Run: headless pygame with SDL's dummy video driver; simulated clock (each Clock.tick advances the game by its frame time, no real sleeping); random seed 0; keys injected as events and as key.get_pressed() state; mouse plan: one left click at the window centre at the start of phase 2, then a move to the lower-right quarter at the start of phase 3.
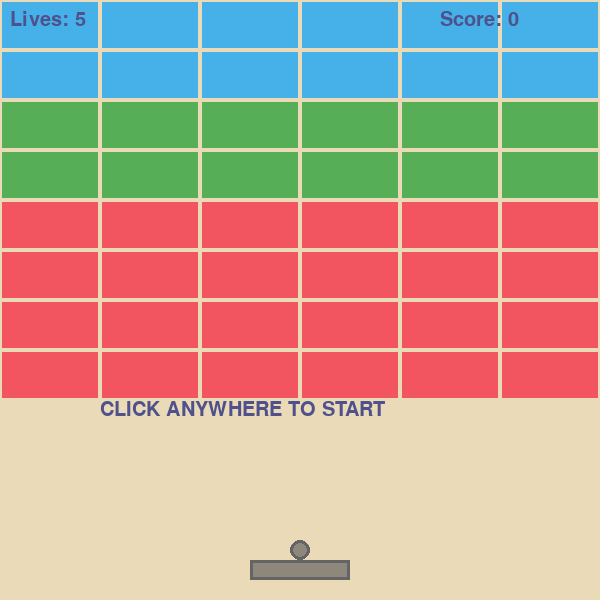
Frame 1 of 4 · flips 1–60 · no input
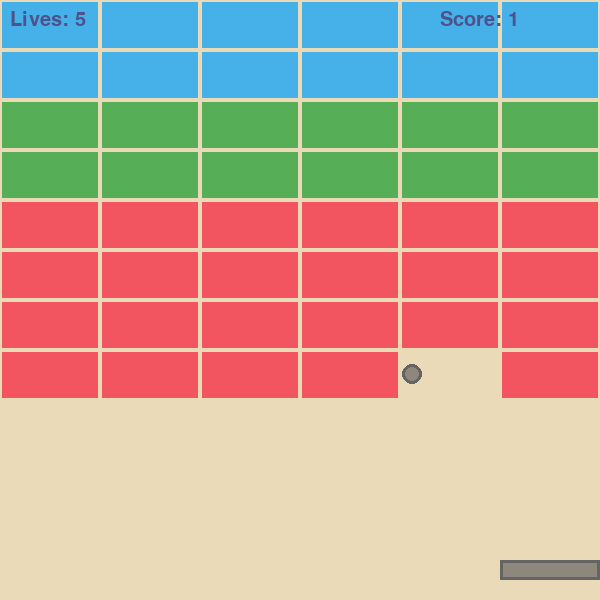
Frame 2 of 4 · flips 61–180 · clicked the window centre · tapped SPACE, RETURN · held RIGHT (→), D
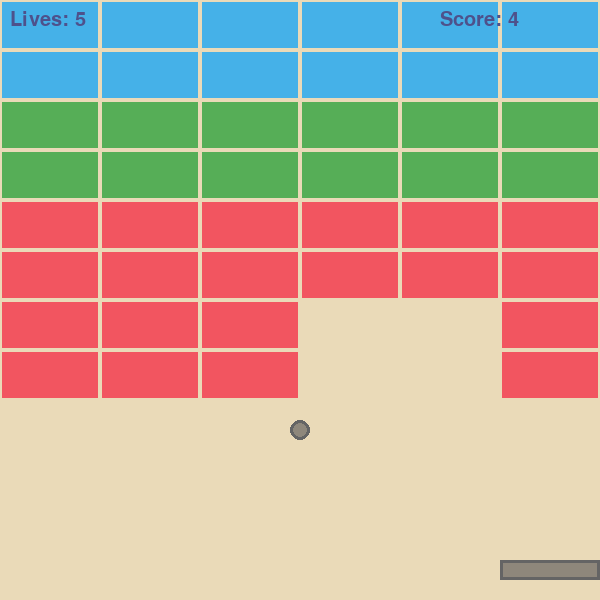
Frame 3 of 4 · flips 181–300 · moved the mouse to the lower-right quarter · held DOWN (↓), S
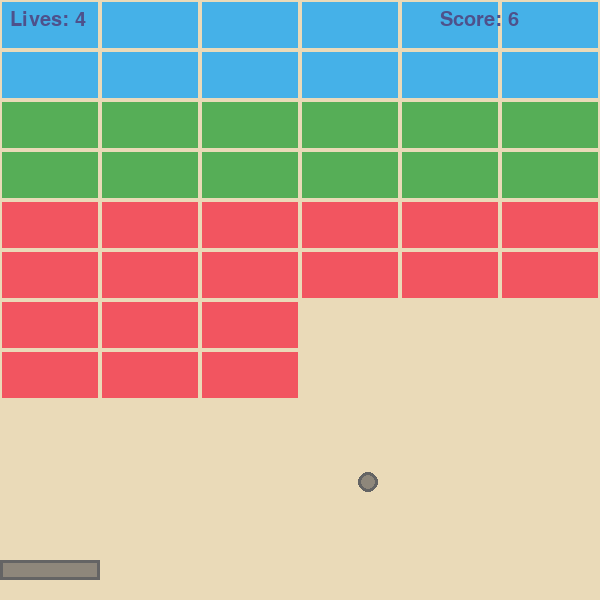
Frame 4 of 4 · flips 301–420 · held LEFT (←), A, UP (↑), W

The pygame program that drew these frames:

import pygame
import random
from pygame.locals import *

pygame.init()

screen_width = 600
screen_height = 600

screen = pygame.display.set_mode((screen_width, screen_height))
pygame.display.set_caption('Breakout')

# define font
font = pygame.font.SysFont('Constantia', 30)

# define colours
bg = (234, 218, 184)
# block colours
block_red = (242, 85, 96)
block_green = (86, 174, 87)
block_blue = (69, 177, 232)
# paddle colours
paddle_col = (142, 135, 123)
paddle_outline = (100, 100, 100)
# text colour
text_col = (78, 81, 139)

# define game variables
cols = 6
rows = 8  # Changed to 8 rows of bricks
clock = pygame.time.Clock()
fps = 60
live_ball = False
game_over = False  # Changed to boolean
lives = 5  # Added variable to track lives
score = 0  # Added variable to track score

# function for outputting text onto the screen
def draw_text(text, font, text_col, x, y):
    img = font.render(text, True, text_col)
    screen.blit(img, (x, y))

# brick wall class
class wall():
    def __init__(self):
        self.width = screen_width // cols
        self.height = 50

    def create_wall(self):
        self.blocks = []
        # define an empty list for an individual block
        block_individual = []
        for row in range(rows):
            # reset the block row list
            block_row = []
            # iterate through each column in that row
            for col in range(cols):
                # generate x and y positions for each block and create a rectangle from that
                block_x = col * self.width
                block_y = row * self.height
                rect = pygame.Rect(block_x, block_y, self.width, self.height)
                # assign block strength based on row
                if row < 2:
                    strength = 3
                elif row < 4:
                    strength = 2
                elif row < 6:
                    strength = 1
                # create a list at this point to store the rect and colour data
                block_individual = [rect, strength]
                # append that individual block to the block row
                block_row.append(block_individual)
            # append the row to the full list of blocks
            self.blocks.append(block_row)

    def draw_wall(self):
        for row in self.blocks:
            for block in row:
                # assign a colour based on block strength
                if block[1] == 3:
                    block_col = block_blue
                elif block[1] == 2:
                    block_col = block_green
                elif block[1] == 1:
                    block_col = block_red
                pygame.draw.rect(screen, block_col, block[0])
                pygame.draw.rect(screen, bg, (block[0]), 2)

# paddle class
class paddle():
    def __init__(self):
        self.reset()

    def move(self):
        # reset movement direction
        self.direction = 0
        key = pygame.key.get_pressed()
        if key[pygame.K_LEFT] and self.rect.left > 0:
            self.rect.x -= self.speed
            self.direction = -1
        if key[pygame.K_RIGHT] and self.rect.right < screen_width:
            self.rect.x += self.speed
            self.direction = 1

    def draw(self):
        pygame.draw.rect(screen, paddle_col, self.rect)
        pygame.draw.rect(screen, paddle_outline, self.rect, 3)

    def reset(self):
        # define paddle variables
        self.height = 20
        self.width = int(screen_width / cols)
        self.x = int((screen_width / 2) - (self.width / 2))
        self.y = screen_height - (self.height * 2)
        self.speed = 10
        self.rect = Rect(self.x, self.y, self.width, self.height)
        self.direction = 0

# ball class
class game_ball():
    def __init__(self, x, y):
        self.reset(x, y)

    def move(self):
        global score  # Need to modify the global score variable
        global lives  # Need to modify the global lives variable

        # collision threshold
        collision_thresh = 5

        # start off with the assumption that the wall has been destroyed completely
        wall_destroyed = True  # Changed to boolean
        row_count = 0
        for row in wall.blocks:
            item_count = 0
            for item in row:
                # check collision
                if self.rect.colliderect(item[0]):
                    # check if collision was from above
                    if abs(self.rect.bottom - item[0].top) < collision_thresh and self.speed_y > 0:
                        self.speed_y *= -1
                    # check if collision was from below
                    if abs(self.rect.top - item[0].bottom) < collision_thresh and self.speed_y < 0:
                        self.speed_y *= -1
                    # check if collision was from left
                    if abs(self.rect.right - item[0].left) < collision_thresh and self.speed_x > 0:
                        self.speed_x *= -1
                    # check if collision was from right
                    if abs(self.rect.left - item[0].right) < collision_thresh and self.speed_x < 0:
                        self.speed_x *= -1
                    # reduce the block's strength by doing damage to it
                    if wall.blocks[row_count][item_count][1] > 1:
                        wall.blocks[row_count][item_count][1] -= 1
                    else:
                        wall.blocks[row_count][item_count][0] = (0, 0, 0, 0)
                        score += 1  # Increment score when a brick is destroyed
                        # Randomly spawn a power-up when a brick is destroyed
                        if random.random() < 0.1:  # Adjust spawn probability as needed
                            spawn_power_up(item[0].centerx, item[0].centery)

                # check if block still exists, in which case the wall is not destroyed
                if wall.blocks[row_count][item_count][0] != (0, 0, 0, 0):
                    wall_destroyed = False
                # increase item counter
                item_count += 1
            # increase row counter
            row_count += 1
        # after iterating through all the blocks, check if the wall is destroyed
        if wall_destroyed:
            self.game_over = True

        # check for collision with walls
        if self.rect.left < 0 or self.rect.right > screen_width:
            self.speed_x *= -1

        # check for collision with top and bottom of the screen
        if self.rect.top < 0:
            self.speed_y *= -1
        if self.rect.bottom > screen_height:
            self.reset(player_paddle.x + (player_paddle.width // 2), player_paddle.y - player_paddle.height)
            lives -= 1  # Decrement lives when the ball touches the bottom
            if lives == 0:
                self.game_over = True

        # look for collision with paddle
        if self.rect.colliderect(player_paddle):
            # check if colliding from the top
            if abs(self.rect.bottom - player_paddle.rect.top) < collision_thresh and self.speed_y > 0:
                self.speed_y *= -1
                self.speed_x += player_paddle.direction
                if self.speed_x > self.speed_max:
                    self.speed_x = self.speed_max
                elif self.speed_x < 0 and self.speed_x < -self.speed_max:
                    self.speed_x = -self.speed_max
            else:
                self.speed_x *= -1

        self.rect.x += self.speed_x
        self.rect.y += self.speed_y

        return self.game_over

    def draw(self):
        pygame.draw.circle(screen, paddle_col, (self.rect.x + self.ball_rad, self.rect.y + self.ball_rad), self.ball_rad)
        pygame.draw.circle(screen, paddle_outline, (self.rect.x + self.ball_rad, self.rect.y + self.ball_rad), self.ball_rad, 3)

    def reset(self, x, y):
        self.ball_rad = 10
        self.x = x - self.ball_rad
        self.y = y
        self.rect = Rect(self.x, self.y, self.ball_rad * 2, self.ball_rad * 2)
        self.speed_x = 4
        self.speed_y = -4
        self.speed_max = 5
        self.game_over = False  # Reset game over status when ball is reset

# Power-up class
class PowerUp:
    def __init__(self, x, y, power_up_type):
        self.x = x
        self.y = y
        self.radius = 10
        self.color = (255, 0, 0)  # Red color for demonstration
        self.power_up_type = power_up_type
        self.rect = pygame.Rect(self.x - self.radius, self.y - self.radius, self.radius * 2, self.radius * 2)

    def draw(self):
        pygame.draw.circle(screen, self.color, (self.x, self.y), self.radius)

# Define power-up types and effects
POWERUP_TYPES = ['increase_paddle_width', 'decrease_paddle_width', 'extra_life', 'multi_ball']
POWERUP_EFFECTS = {
    'increase_paddle_width': lambda: increase_paddle_width(),
    'decrease_paddle_width': lambda: decrease_paddle_width(),
    'extra_life': lambda: gain_life(),
    'multi_ball': lambda: spawn_multi_ball()
}

# Function to spawn a power-up
def spawn_power_up(x, y):
    global active_power_up
    power_up_type = random.choice(POWERUP_TYPES)
    active_power_up = PowerUp(x, y, power_up_type)

# Function to activate power-up effects
def activate_power_up():
    global active_power_up
    if active_power_up:
        POWERUP_EFFECTS[active_power_up.power_up_type]()
        active_power_up = None

# Function to increase paddle width
def increase_paddle_width():
    player_paddle.width += 20
    player_paddle.rect.width += 20

# Function to decrease paddle width
def decrease_paddle_width():
    player_paddle.width -= 20
    player_paddle.rect.width -= 20

# Function to gain an extra life
def gain_life():
    global lives
    lives += 1

# Function to spawn multiple balls
def spawn_multi_ball():
    # Implement spawning multiple balls logic here
    pass  # Placeholder for now

# create a wall
wall = wall()
wall.create_wall()

# create paddle
player_paddle = paddle()

# create ball
ball = game_ball(player_paddle.x + (player_paddle.width // 2), player_paddle.y - player_paddle.height)

run = True

# function to display lives and score
def display_stats():
    draw_text(f"Lives: {lives}", font, text_col, 10, 10)
    draw_text(f"Score: {score}", font, text_col, screen_width - 160, 10)

active_power_up = None

while run:
    clock.tick(fps)

    screen.fill(bg)

    # draw all objects
    wall.draw_wall()
    player_paddle.draw()
    ball.draw()

    if live_ball:
        # draw paddle
        player_paddle.move()
        # draw ball
        game_over = ball.move()
        if game_over:
            live_ball = False

    # print player instructions
    if not live_ball:
        if game_over:
            draw_text('GAME OVER!', font, text_col, 200, screen_height // 2 - 50)
            draw_text('CLICK ANYWHERE TO PLAY AGAIN', font, text_col, 100, screen_height // 2 + 50)
        else:
            draw_text('CLICK ANYWHERE TO START', font, text_col, 100, screen_height // 2 + 100)

    display_stats()

    # Draw and check power-up collision
    if active_power_up:
        active_power_up.draw()
        if active_power_up.rect.colliderect(player_paddle.rect):
            activate_power_up()

    for event in pygame.event.get():
        if event.type == pygame.QUIT:
            run = False
        if event.type == pygame.MOUSEBUTTONDOWN and not live_ball:
            live_ball = True
            ball.reset(player_paddle.x + (player_paddle.width // 2), player_paddle.y - player_paddle.height)
            player_paddle.reset()
            wall.create_wall()
            lives = 5

    pygame.display.update()

pygame.quit()
